Photos from the image-classification dataset "Train&Test Dataset Images" in the GitHub repository Vishweshwar-6/Virtual-Detection-of-Freeway-Crashes. Its 2 classes are: crash, non crash.

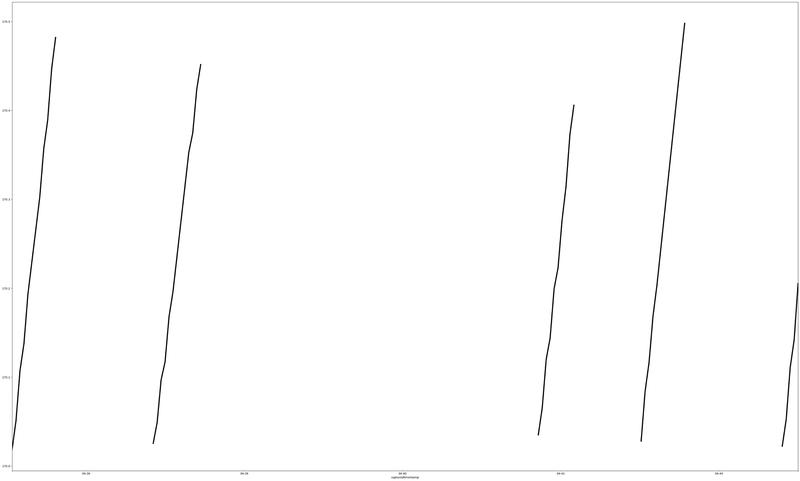
Label: non crash

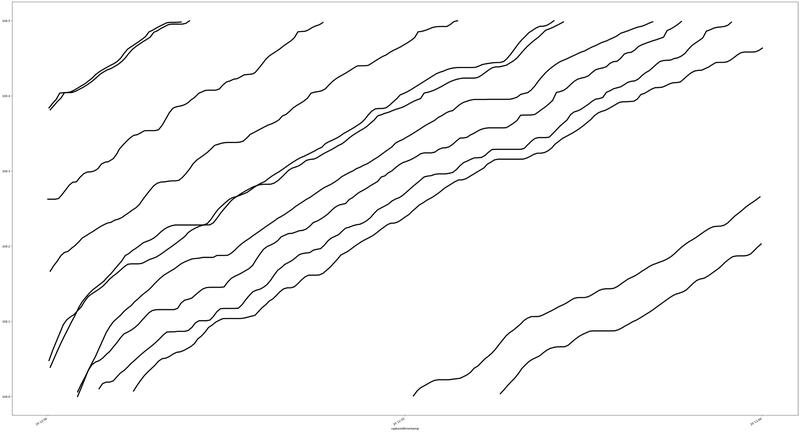
Label: crash

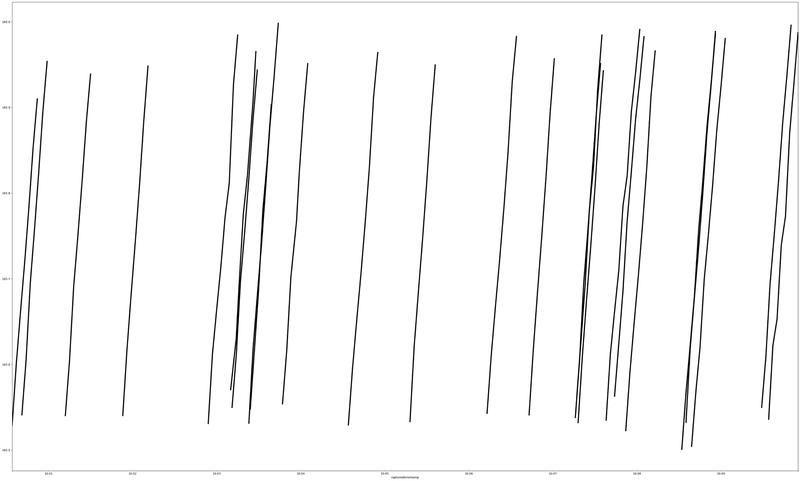
Label: non crash

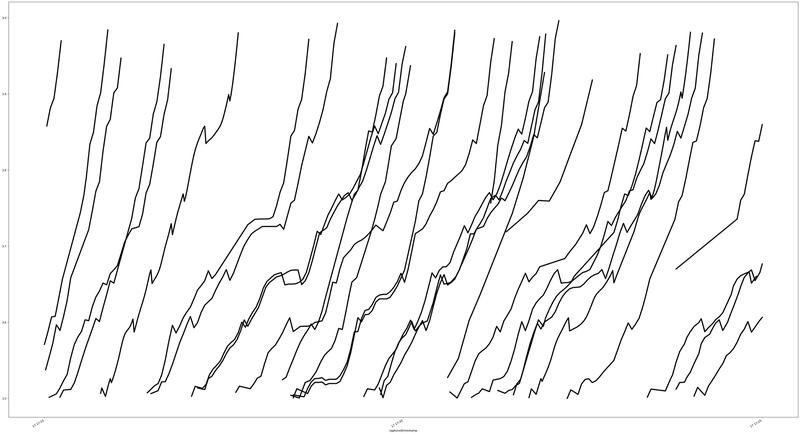
Label: crash

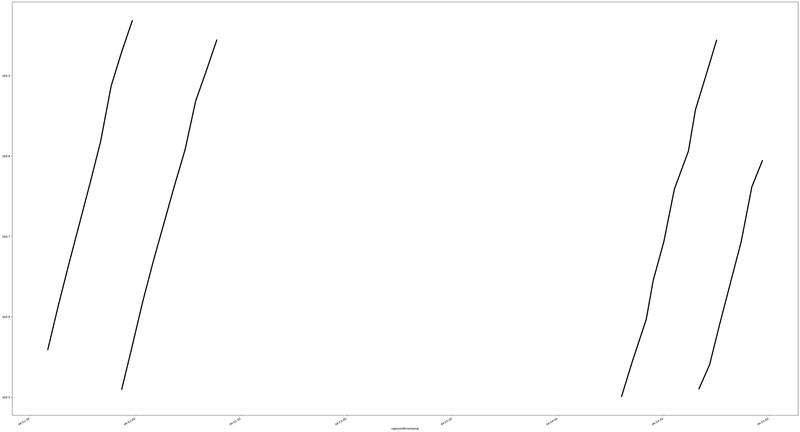
Label: non crash

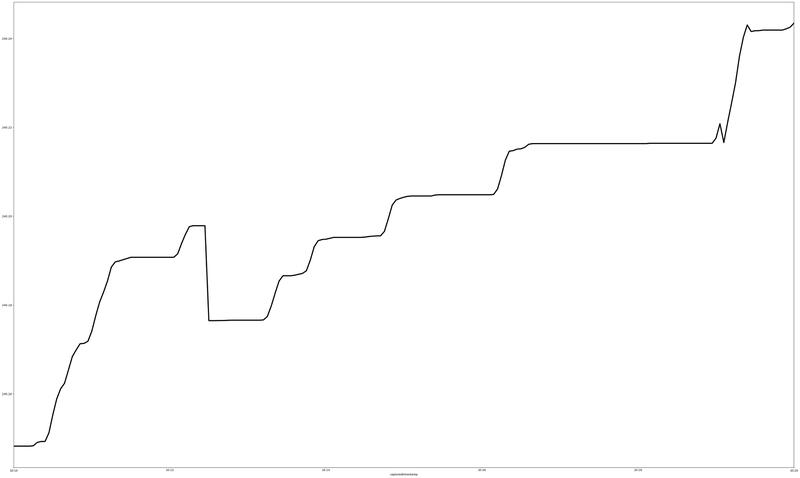
Label: crash
